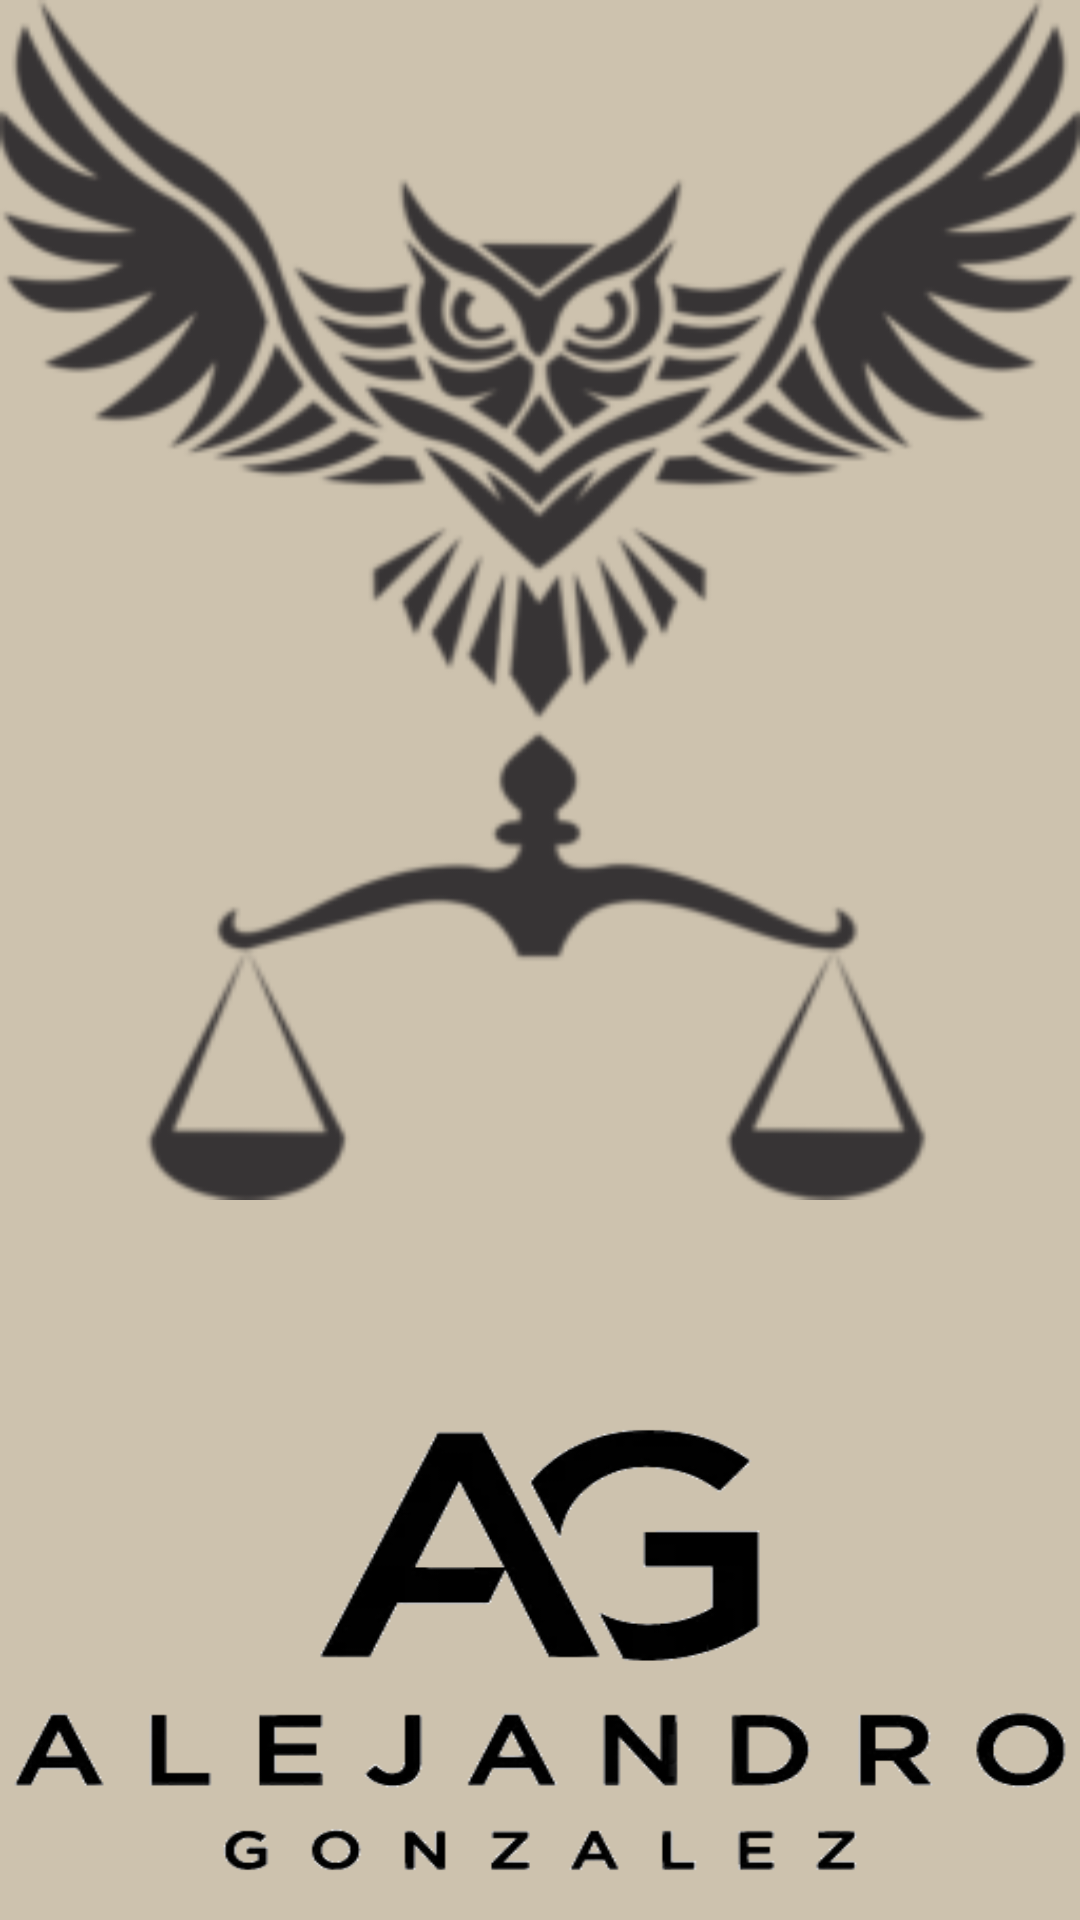

Write the Android layout XML for this screen, with the resource values it uses.
<!-- AndroidManifest.xml: application theme Theme.DesGra -->
<!-- res/layout/inicio.xml -->
<RelativeLayout

    xmlns:android="http://schemas.android.com/apk/res/android"
    android:layout_width="match_parent"
    android:layout_height="match_parent"
    android:background="#CDC2AE"
    >

    <LinearLayout
        xmlns:android="http://schemas.android.com/apk/res/android"
        android:layout_height="match_parent"
        android:layout_width="match_parent"
        android:orientation="vertical"
        >
        <RelativeLayout
            xmlns:android="http://schemas.android.com/apk/res/android"
            android:layout_width="match_parent"
            android:layout_height="400dp"
            android:background="@drawable/buho"
            android:id="@+id/lgo">

        </RelativeLayout>
        <RelativeLayout
            xmlns:android="http://schemas.android.com/apk/res/android"
            android:layout_width="match_parent"
            android:layout_height="300dp"
            android:background="@drawable/logo2"
            android:id="@+id/lgo2">

        </RelativeLayout>

    </LinearLayout>
</RelativeLayout>
<!-- resources referenced by this layout -->
<resources>
  <!-- drawable buho: png bitmap (drawable, 35757 bytes) -->
  <!-- drawable logo2: png bitmap (drawable, 9740 bytes) -->
  <style name="Theme.DesGra" parent="Base.Theme.DesGra" />
  <style name="Base.Theme.DesGra" parent="Theme.Material3.DayNight.NoActionBar">
          
          
      </style>
</resources>
